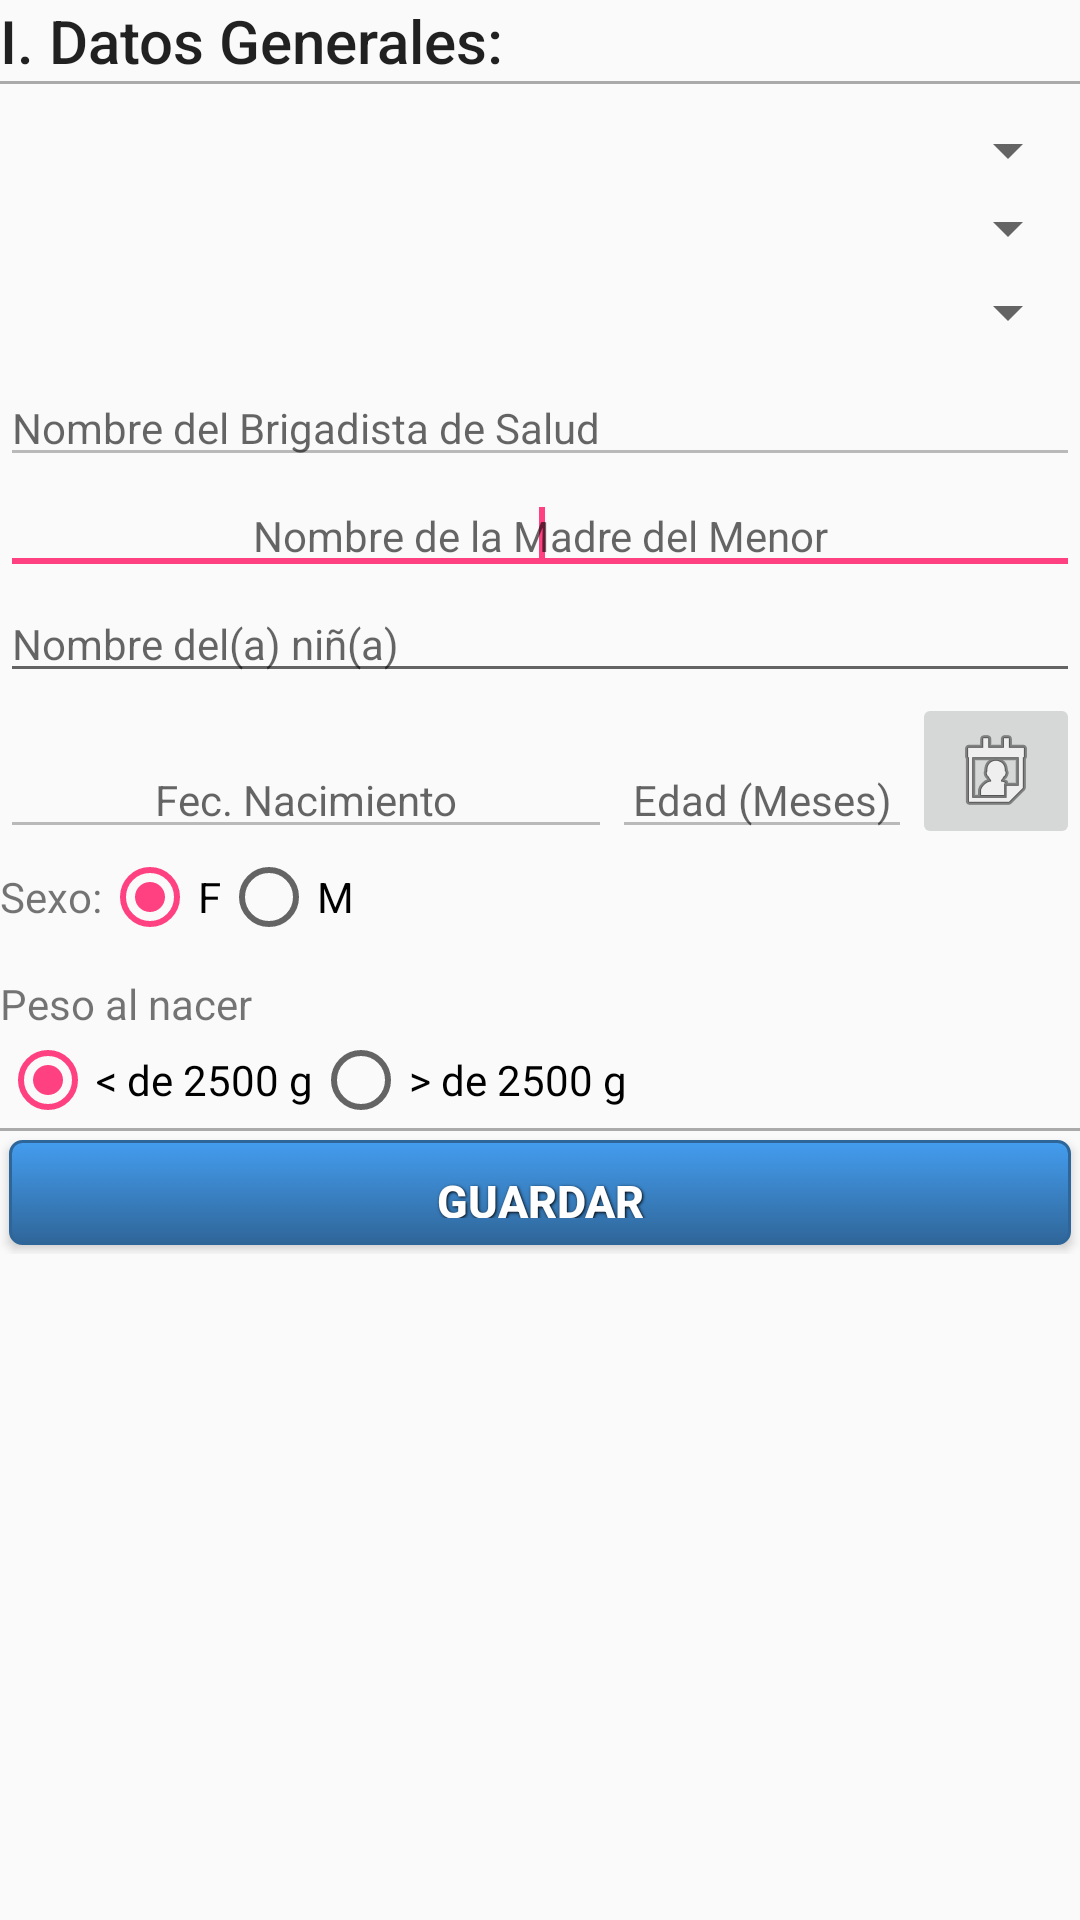

Write the Android layout XML for this screen, with the resource values it uses.
<!-- AndroidManifest.xml: application theme AppTheme -->
<!-- res/layout/fragment_det_nino.xml -->
<FrameLayout xmlns:android="http://schemas.android.com/apk/res/android"
    xmlns:tools="http://schemas.android.com/tools"
    android:layout_width="match_parent"
    android:layout_height="match_parent"
    tools:context="com.sci.sponce.prjappscmc.Fragment.DetNinoFragment">

    
    <LinearLayout
        android:layout_width="match_parent"
        android:layout_height="wrap_content"
        android:orientation="vertical">

        <TextView
            android:id="@+id/lblTitulo"
            android:layout_width="wrap_content"
            android:layout_height="wrap_content"
            android:text="@string/datosgenerales"
            android:textAppearance="?android:attr/textAppearanceSearchResultTitle" />

        <View
            android:layout_width="fill_parent"
            android:layout_height="1dp"
            android:padding="5dp"
            android:background="@android:color/darker_gray"
            android:paddingBottom="10dp"></View>

        <Space
            android:layout_width="20px"
            android:layout_height="30px" />

        <Spinner
            android:layout_width="match_parent"
            android:layout_height="fill_parent"
            android:id="@+id/spnDepartamento"
            android:enabled="false"
            android:clickable="false"
            android:spinnerMode="dialog"
            android:layout_gravity="center_vertical" />

        <Spinner
            android:layout_width="match_parent"
            android:layout_height="28dp"
            android:enabled="false"
            android:clickable="false"
            android:id="@+id/spnMunicipio"
            android:spinnerMode="dialog" />

        <Spinner
            android:layout_width="match_parent"
            android:layout_height="28dp"
            android:enabled="false"
            android:clickable="false"
            android:id="@+id/spnComunidad"
            android:spinnerMode="dialog" />

        <EditText
            android:id="@+id/txtNomBrigadista"
            android:layout_width="match_parent"
            android:layout_height="wrap_content"
            android:textAppearance="?android:attr/textAppearanceSmall"
            android:inputType="textPersonName"
            android:enabled="false"
            android:hint="@string/brigadista"
            android:layout_marginTop="5dp">

        </EditText>

        <EditText
            android:id="@+id/txtNomMadre"
            android:layout_width="match_parent"
            android:layout_height="wrap_content"
            android:ems="10"
            android:textAppearance="?android:attr/textAppearanceSmall"
            android:inputType="textCapWords"
            android:hint="@string/madre"
            android:textAlignment="center">
            <requestFocus />

        </EditText>

        <EditText
            android:id="@+id/txtNomNino"
            android:layout_width="match_parent"
            android:layout_height="wrap_content"
            android:ems="10"
            android:textAppearance="?android:attr/textAppearanceSmall"
            android:inputType="textCapWords"
            android:hint="@string/nombreninno" />

        <LinearLayout
            android:orientation="horizontal"
            android:layout_width="fill_parent"
            android:layout_height="fill_parent">

            <EditText
                android:id="@+id/txtFecNac"
                android:layout_width="0dp"
                android:layout_height="wrap_content"
                android:textAppearance="?android:attr/textAppearanceSmall"
                android:textAlignment="center"
                android:enabled="false"
                android:layout_weight="1"
                android:ems="10"
                android:hint="@string/fecnacmimiento"
                android:inputType="date"
                android:layout_gravity="bottom|center_horizontal"
                android:gravity="center_horizontal" />

            <EditText
                android:id="@+id/txtEdadMeses"
                android:textAppearance="?android:attr/textAppearanceSmall"
                android:layout_width="100dp"
                android:layout_height="wrap_content"
                android:ems="5"
                android:enabled="false"
                android:hint="@string/edadmeses"
                android:inputType="numberDecimal"
                android:layout_gravity="bottom|center_horizontal"
                android:gravity="center_horizontal" />

            <ImageButton
                android:id="@+id/bt_fecnacmimiento"
                android:layout_width="wrap_content"
                android:layout_height="wrap_content"
                android:contentDescription="@string/continuar"

                android:src="@android:drawable/ic_menu_my_calendar" />


        </LinearLayout>

        <LinearLayout
            android:layout_width="wrap_content"
            android:layout_height="wrap_content"
            android:layout_gravity="center_vertical">

            <TextView
                android:id="@+id/textView7"
                android:layout_width="wrap_content"
                android:layout_height="wrap_content"
                android:textAppearance="?android:attr/textAppearanceSmall"
                android:text="@string/sexoninno"
                android:layout_gravity="center_vertical" />

            <RadioGroup
                android:layout_width="wrap_content"
                android:layout_height="wrap_content"
                android:orientation="horizontal">

                <RadioButton
                    android:id="@+id/radio_F"
                    android:layout_width="wrap_content"
                    android:layout_height="wrap_content"
                    android:checked="true"
                    android:textAppearance="?android:attr/textAppearanceSmall"
                    android:text="@string/f" />

                <RadioButton
                    android:id="@+id/radio_M"
                    android:layout_width="wrap_content"
                    android:layout_height="wrap_content"
                    android:textAppearance="?android:attr/textAppearanceSmall"
                    android:text="@string/m" />
            </RadioGroup>
        </LinearLayout>

        <TextView
            android:id="@+id/textView8"
            android:layout_width="wrap_content"
            android:layout_height="wrap_content"
            android:text="@string/pesonacer"
            android:textAppearance="?android:attr/textAppearanceSmall"
            android:layout_marginTop="10dp" />

        <RadioGroup
            android:layout_width="wrap_content"
            android:layout_height="wrap_content"
            android:orientation="horizontal">

            <RadioButton
                android:id="@+id/radio_mayor2500"
                android:textAppearance="?android:attr/textAppearanceSmall"
                android:layout_width="fill_parent"
                android:checked="true"
                android:layout_height="wrap_content"
                android:text="@string/mayor2500" />

            <RadioButton
                android:id="@+id/radio_menor2500"
                android:textAppearance="?android:attr/textAppearanceSmall"
                android:layout_width="fill_parent"
                android:layout_height="wrap_content"
                android:text="@string/menor2500" />
        </RadioGroup>

        <View
            android:layout_width="fill_parent"
            android:layout_height="1dp"
            android:padding="5dp"
            android:background="@android:color/darker_gray"
            android:paddingBottom="10dp"></View>

        <Button
            android:layout_width="match_parent"
            android:layout_height="35dp"
            android:background="@drawable/btn_blue"
            style="@style/ButtonText"
            android:text="Guardar"
            android:id="@+id/btnGuardarNino"
            android:layout_marginTop="5dp" />

    </LinearLayout>

</FrameLayout>
<!-- resources referenced by this layout -->
<resources>
  <!-- drawable btn_blue (drawable) -->
  <?xml version="1.0" encoding="utf-8"?>
  <selector xmlns:android="http://schemas.android.com/apk/res/android">
      <item android:state_pressed="true" >
          <shape>
              <solid android:color="#449def" />
              <stroke
                  android:width="1dp"
                  android:color="#2f6699" />
              <corners
                  android:radius="3dp" />
              <padding
                  android:left="5dp"
                  android:top="5dp"
                  android:right="5dp"
                  android:bottom="5dp" />
          </shape>
      </item>
      <item>
          <shape>
              <gradient
                  android:startColor="#449def"
                  android:endColor="#2f6699"
                  android:angle="270" />
              <stroke
                  android:width="1dp"
                  android:color="#2f6699" />
              <corners
                  android:radius="4dp" />
              <padding
                  android:left="10dp"
                  android:top="10dp"
                  android:right="10dp"
                  android:bottom="10dp" />
          </shape>
      </item>
  </selector>
  <string name="brigadista">Nombre del Brigadista de Salud</string>
  <string name="continuar">Guardar</string>
  <string name="datosgenerales">I. Datos Generales:</string>
  <string name="edadmeses">Edad (Meses)</string>
  <string name="f">F</string>
  <string name="fecnacmimiento">Fec. Nacimiento</string>
  <string name="m">M</string>
  <string name="madre">Nombre de la Madre del Menor</string>
  <string name="mayor2500">&lt; de 2500 g </string>
  <string name="menor2500">&gt; de 2500 g </string>
  <string name="nombreninno">Nombre del(a) niñ(a)</string>
  <string name="pesonacer">Peso al nacer</string>
  <string name="sexoninno">Sexo:</string>
  <style name="ButtonText">
          <item name="android:layout_width">fill_parent</item>
          <item name="android:layout_height">wrap_content</item>
          <item name="android:textColor">#ffffff</item>
          <item name="android:gravity">center</item>
          <item name="android:layout_margin">3dp</item>
          <item name="android:textSize">15dp</item>
          <item name="android:textStyle">bold</item>
          <item name="android:shadowColor">#000000</item>
          <item name="android:shadowDx">1</item>
          <item name="android:shadowDy">1</item>
          <item name="android:shadowRadius">2</item>
      </style>
  <style name="AppTheme" parent="Theme.AppCompat.Light.DarkActionBar">
          
          <item name="colorPrimary">@color/colorPrimary</item>
          <item name="colorPrimaryDark">@color/colorPrimaryDark</item>
          <item name="colorAccent">@color/colorAccent</item>
      </style>
  <color name="colorPrimary">#3F51B5</color>
  <color name="colorPrimaryDark">#303F9F</color>
  <color name="colorAccent">#FF4081</color>
</resources>
